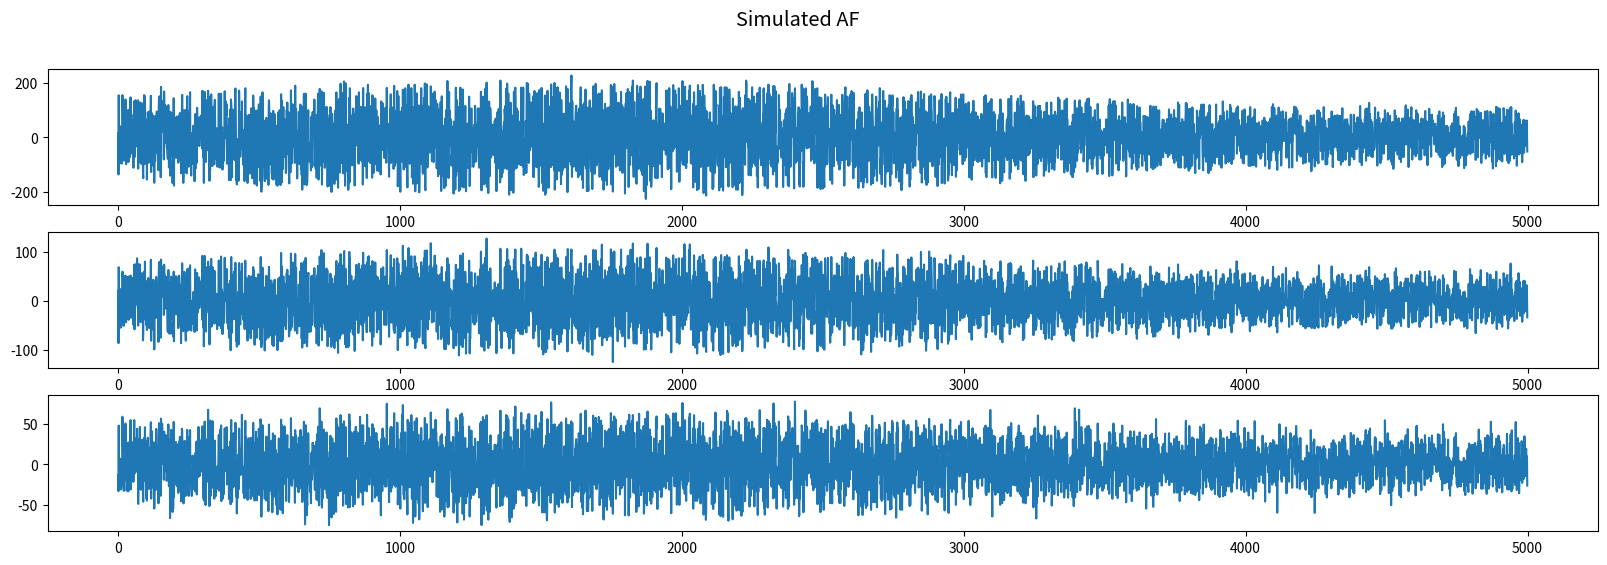

Here is the Python script that generated this plot:
from abc import ABC, abstractmethod
from functools import wraps
from typing import Any, Callable, Optional, Tuple

import matplotlib.pyplot as plt
import numpy as np
from scipy.signal import chirp

af_type_a = {
    "f0": 6.0,
    "df": 0.2,
    "ff": 0.1,
    "M": 5,
    "al": np.array([150, 75, 45]),
    "dal": np.array([50, 25, 15]),
    "wa": 0.08,
}

af_type_b = {
    "f0": 8.0,
    "df": 0.3,
    "ff": 0.23,
    "M": 3,
    "al": np.array([60, 50, 40]),
    "dal": np.array([19, 15, 12]),
    "wa": 0.08,
}


class ArtificialSignal(ABC):
    """Generate an artificial signal."""

    def __init__(self, sampling_rate: int, sec: int, noise_rate: float = 0):
        self._sampling_rate = sampling_rate
        self._sec = sec
        self._x = np.linspace(start=0, stop=self._sec, num=self.__len__())
        self._noise_rate = noise_rate

        self._data: Optional[np.array] = None

    @abstractmethod
    def generate(self) -> np.array:
        pass

    def show(self, *args: Any, **kwargs: Any) -> None:
        if self._data is None:
            self.generate()
        plt.plot(self._x, self._data, *args, **kwargs)
        plt.xlabel("Seconds")
        plt.legend()
        plt.show()

    @staticmethod
    def add_noise(func: Callable[[Any], np.array]) -> Callable[[Any], np.array]:
        """Add mean zero gaussian noise with to output of wrapped function."""

        @wraps(func)
        def wrapper(self: ArtificialSignal, *args: Any, **kwargs: Any) -> np.array:
            output = func(self, *args, **kwargs)
            if self._noise_rate != 0:
                noise = np.random.normal(loc=0, scale=self._noise_rate, size=output.shape)
                output += noise
            return output

        return wrapper

    @property
    def data(self) -> np.array:
        """Generated data."""
        if self._data is None:
            raise RuntimeError("`.generate` needs to be run before data can be accessed")
        return self._data.copy()

    @property
    def sec(self) -> int:
        """Length of signal in seconds"""
        return self._sec

    @property
    def sampling_rate(self) -> int:
        """Sampling rate of the signal."""
        return self._sampling_rate

    @property
    def x(self) -> np.array:
        return self._x

    def __len__(self) -> int:
        return self._sec * self._sampling_rate


class Sinusoid(ArtificialSignal):
    """Create Sinusoid."""

    def __init__(self, frequency: float, *args: Any, **kwargs: Any):
        super().__init__(*args, **kwargs)
        self._frequency = frequency

    @ArtificialSignal.add_noise
    def generate(self) -> np.array:
        f_x = np.sin(2 * np.pi * self._frequency * self._x)
        self._data = f_x.reshape(-1, 1)
        return self._data

    def show(self, *args: Any, **kwargs: Any) -> None:
        super().show(label=f"Freq: {self._frequency} Hz", *args, **kwargs)


class Chirp(ArtificialSignal):
    """Create Chirp"""

    def __init__(self, frequency_start: float, frequency_end: float, *args: Any, **kwargs: Any):
        super().__init__(*args, **kwargs)
        self._frequency_start = frequency_start
        self._frequency_end = frequency_end

    @ArtificialSignal.add_noise
    def generate(self) -> np.array:
        f_x = chirp(self._x, f0=self._frequency_start, f1=self._frequency_end, t1=self._sec)
        self._data = f_x.reshape(-1, 1)
        return self._data

    def show(self, *args: Any, **kwargs: Any) -> None:
        super().show(label=f"Freq: {self._frequency_start} Hz -> {self._frequency_end} Hz ", *args, **kwargs)


class AF(ArtificialSignal):
    """Create simulated AF according to https://ieeexplore.ieee.org/document/900266."""

    def __init__(
        self,
        f0: float = 6.0,
        df: float = 0.2,
        ff: float = 0.1,
        M: int = 5,
        al: np.array = np.array([150, 75, 45]),
        dal: np.array = np.array([50, 25, 15]),
        wa: float = 0.08,
        *args: Any,
        **kwargs: Any,
    ):
        super().__init__(*args, **kwargs)
        self.f0 = f0
        self.df = df
        self.ff = ff
        self.M = M
        self.al = al
        self.dal = dal
        self.wa = wa

    @ArtificialSignal.add_noise
    def generate(self) -> np.array:
        x = np.arange(1, self.sec * self.sampling_rate + 1) / self.sampling_rate
        x = x.reshape(-1, 1)

        theta = 2 * np.pi * self.f0 * x + self.df / self.ff * np.sin(2 * np.pi * self.ff * x)
        theta = theta + self.df / self.ff * np.random.normal(0, 1, size=theta.shape)
        self._data = -1 * sum(self._amplitude(i) * np.sin(i * theta) for i in range(1, self.M + 1))
        return self._data

    def _amplitude(self, i: int) -> np.array:
        x = np.arange(1, self.sec * self.sampling_rate + 1).reshape(-1, 1) / self.sampling_rate
        al = self.al.reshape(1, -1)
        dal = self.dal.reshape(1, -1)
        return 2 / (i * np.pi) * (al + dal * np.sin(2 * np.pi * self.wa * x))

    def show(self, *args: Any, **kwargs: Any) -> None:
        if self._data is None:
            self._data = self.generate()

        N = self._data.shape[1]
        fig, ax = plt.subplots(N, 1, figsize=(20, N * 2))
        for i in range(N):
            ax[i].plot(self._data[:, i])
        plt.suptitle("Simulated AF", fontsize="x-large")
        plt.show()


class Wavefront(ArtificialSignal):
    def __init__(
        self,
        freq_x: float = 0.1,
        freq_y: float = 0.2,
        freq_t: float = 10,
        size: Tuple[int, int] = (100, 100),
        *args: Any,
        **kwargs: Any,
    ):
        super().__init__(*args, **kwargs)
        self._freq_x = freq_x
        self._freq_y = freq_y
        self._freq_t = freq_t
        self._size = size

    @ArtificialSignal.add_noise
    def generate(self) -> np.ndarray:
        signal = np.zeros(shape=(len(self._x), self._size[0], self._size[1]))
        for x_ in range(self._size[0]):
            for y_ in range(self._size[1]):
                signal[:, x_, y_] = np.sin(
                    2 * np.pi * self._freq_y * y_ + 2 * np.pi * self._freq_x * x_ + self._freq_t * self._x
                )

        self._data = signal
        return self._data

    def show(self, num_frames: int = 1, *args: Any, **kwargs: Any) -> None:
        if self._data is None:
            self._data = self.generate()
        for i in range(min(self._data.shape[0], num_frames)):
            plt.imshow(self._data[i, :, :], *args, **kwargs)
            plt.pause(1e-20)
        plt.show()


if __name__ == "__main__":
    c = AF(sampling_rate=500, sec=10, noise_rate=10, **af_type_a)
    c.show()
